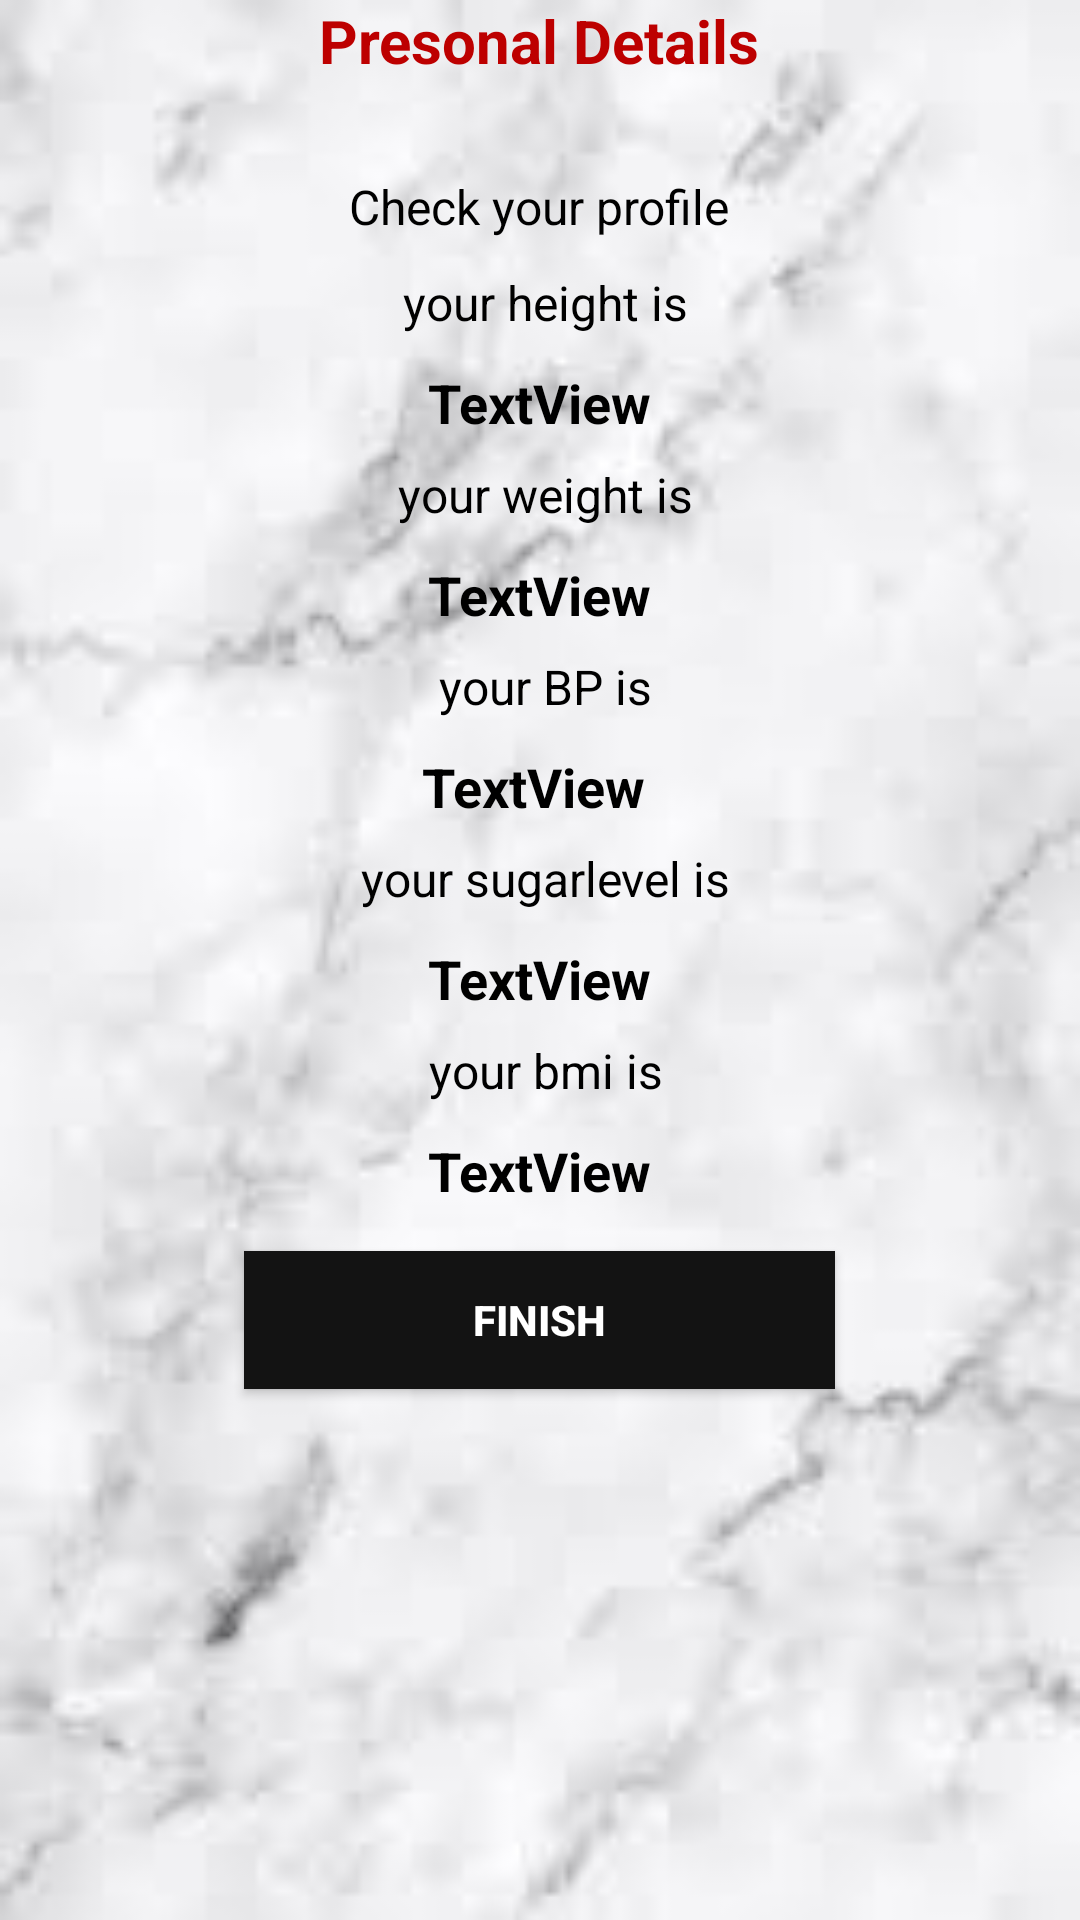

This screen was rendered from an Android layout file. Write that file and the resources it references.
<!-- AndroidManifest.xml: application theme Theme.Fitness -->
<!-- res/layout/fragment_health2.xml -->
<?xml version="1.0" encoding="utf-8"?>
<LinearLayout xmlns:android="http://schemas.android.com/apk/res/android"
    xmlns:tools="http://schemas.android.com/tools"
    android:layout_width="match_parent"
    android:layout_height="match_parent"
    tools:context=".Health2Fragment"
    android:orientation="vertical"
    android:background="@drawable/back3"

    android:paddingLeft="30sp"
    android:paddingRight="30sp">

    
    <TextView
        android:layout_width="wrap_content"
        android:layout_height="58dp"
        android:layout_gravity="center"
        android:text="Presonal Details"
        android:textStyle="bold"
        android:textColor="#BD0000"
        android:textSize="20sp"/>

    <TextView
        android:id="@+id/hi"
        android:layout_width="wrap_content"
        android:layout_height="32dp"
        android:layout_gravity="center"
        android:text="Check your profile"
        android:textColor="@color/black"
        android:textSize="16sp"/>
    <TextView
        android:id="@+id/desc"
        android:layout_width="wrap_content"
        android:layout_height="32dp"
        android:layout_gravity="center"
        android:text=" your height is"
        android:textColor="@color/black"
        android:textSize="16sp"/>


    <TextView
        android:id="@+id/sellllllname"
        android:layout_width="wrap_content"
        android:layout_height="32dp"
        android:layout_gravity="center"
        android:text="TextView"
        android:textColor="#000000"
        android:textStyle="bold"
        android:textSize="18sp"/>


    <TextView
        android:id="@+id/desc1"
        android:layout_width="wrap_content"
        android:layout_height="32dp"
        android:layout_gravity="center"
        android:text=" your weight is"
        android:textColor="@color/black"
        android:textSize="16sp"/>

    <TextView
        android:id="@+id/storeeeename"
        android:layout_width="wrap_content"
        android:layout_height="32dp"
        android:layout_gravity="center"
        android:text="TextView"
        android:textColor="#000000"
        android:textStyle="bold"
        android:textSize="18sp" />
    <TextView
        android:id="@+id/desc3"
        android:layout_width="wrap_content"
        android:layout_height="32dp"
        android:layout_gravity="center"
        android:text=" your BP is"
        android:textColor="@color/black"
        android:textSize="16sp"/>



    <TextView
        android:id="@+id/dettaaillss"
        android:layout_width="wrap_content"
        android:layout_height="32dp"
        android:layout_gravity="center"
        android:text="TextView "
        android:textStyle="bold"
        android:textColor="#000000"
        android:textSize="18sp" />
    <TextView
        android:id="@+id/desc4"
        android:layout_width="wrap_content"
        android:layout_height="32dp"
        android:layout_gravity="center"
        android:text=" your sugarlevel is"
        android:textColor="@color/black"
        android:textSize="16sp"/>


    <TextView
        android:id="@+id/adddreesss"
        android:layout_width="wrap_content"
        android:layout_height="32dp"
        android:layout_gravity="center"
        android:text="TextView"
        android:textColor="#000000"
        android:textStyle="bold"
        android:textSize="18sp" />
    <TextView
        android:id="@+id/desc5"
        android:layout_width="wrap_content"
        android:layout_height="32dp"
        android:layout_gravity="center"
        android:text=" your bmi is"
        android:textColor="@color/black"
        android:textSize="16sp"/>


    <TextView
        android:id="@+id/bmivaluetext"
        android:layout_width="wrap_content"
        android:layout_height="32dp"
        android:layout_gravity="center"
        android:text="TextView"
        android:textColor="#000000"
        android:textStyle="bold"
        android:textSize="18sp" />

    <Button
        android:id="@+id/finish12345"
        android:layout_width="197dp"
        android:layout_height="46dp"
        android:layout_gravity="center"
        android:layout_marginTop="7dp"
        android:background="#131313"
        android:text="FINISH"
        android:textStyle="bold"/>


</LinearLayout>
<!-- resources referenced by this layout -->
<resources>
  <color name="black">#FF000000</color>
  <!-- drawable back3: png bitmap (drawable, 24233 bytes) -->
  <style name="Theme.Fitness" parent="Theme.AppCompat.NoActionBar">
          
          <item name="colorPrimary">@color/purple_500</item>
          <item name="colorPrimaryVariant">@color/colorPrimary</item>
          <item name="colorOnPrimary">@color/colorAccent</item>
          
          <item name="colorSecondary">@color/teal_200</item>
          <item name="colorSecondaryVariant">@color/teal_700</item>
          <item name="colorOnSecondary">@color/black</item>
          -
          <item name="android:statusBarColor" tools:targetApi="l">?attr/colorPrimaryVariant</item>
          
      </style>
  <color name="purple_500">#FF6200EE</color>
  <color name="colorPrimary">#FFBB86FC</color>
  <color name="colorAccent">#FFFFFFFF</color>
  <color name="teal_200">#FF03DAC5</color>
  <color name="teal_700">#FF018786</color>
</resources>
